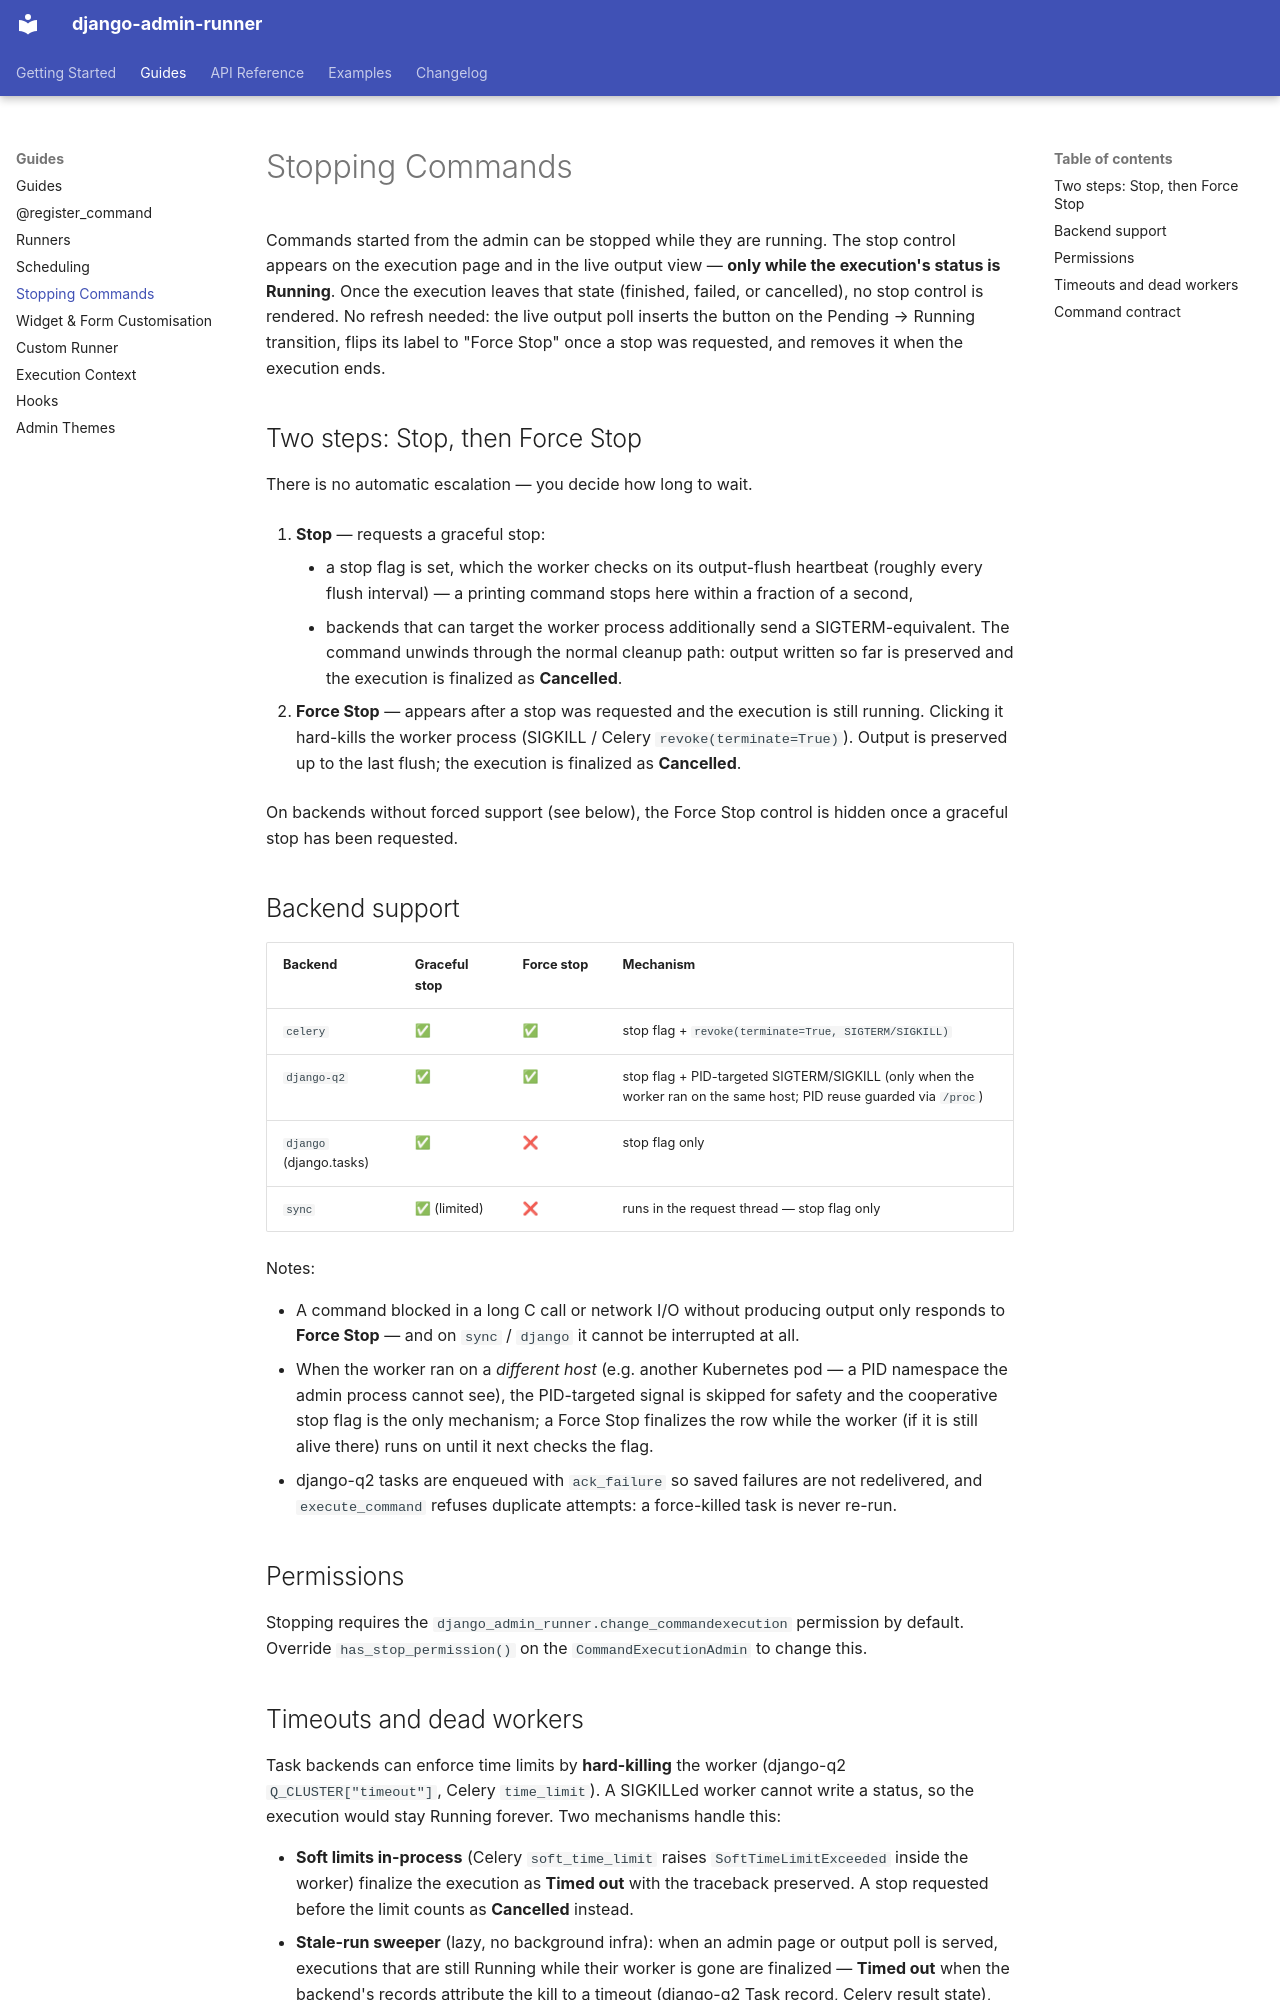

repository: burgdev/django-admin-runner · page: guides/stopping-commands/index.html · generator: mkdocs

# Stopping Commands

Commands started from the admin can be stopped while they are running. The
stop control appears on the execution page and in the live output view —
**only while the execution's status is Running**. Once the execution leaves
that state (finished, failed, or cancelled), no stop control is rendered.
No refresh needed: the live output poll inserts the button on the
Pending → Running transition, flips its label to "Force Stop" once a stop
was requested, and removes it when the execution ends.

## Two steps: Stop, then Force Stop

There is no automatic escalation — you decide how long to wait.

1. **Stop** — requests a graceful stop:
    - a stop flag is set, which the worker checks on its output-flush
      heartbeat (roughly every flush interval) — a printing command stops
      here within a fraction of a second,
    - backends that can target the worker process additionally send a
      SIGTERM-equivalent.
   The command unwinds through the normal cleanup path: output written so
   far is preserved and the execution is finalized as **Cancelled**.

2. **Force Stop** — appears after a stop was requested and the execution is
   still running. Clicking it hard-kills the worker process (SIGKILL /
   Celery `revoke(terminate=True)`). Output is preserved up to the last
   flush; the execution is finalized as **Cancelled**.

On backends without forced support (see below), the Force Stop control is
hidden once a graceful stop has been requested.

## Backend support

| Backend | Graceful stop | Force stop | Mechanism |
|---|---|---|---|
| `celery` | ✅ | ✅ | stop flag + `revoke(terminate=True, SIGTERM/SIGKILL)` |
| `django-q2` | ✅ | ✅ | stop flag + PID-targeted SIGTERM/SIGKILL (only when the worker ran on the same host; PID reuse guarded via `/proc`) |
| `django` (django.tasks) | ✅ | ❌ | stop flag only |
| `sync` | ✅ (limited) | ❌ | runs in the request thread — stop flag only |

Notes:

- A command blocked in a long C call or network I/O without producing
  output only responds to **Force Stop** — and on `sync` / `django` it
  cannot be interrupted at all.
- When the worker ran on a *different host* (e.g. another Kubernetes
  pod — a PID namespace the admin process cannot see), the PID-targeted
  signal is skipped for safety and the cooperative stop flag is the
  only mechanism; a Force Stop finalizes the row while the worker (if
  it is still alive there) runs on until it next checks the flag.
- django-q2 tasks are enqueued with `ack_failure` so saved failures are
  not redelivered, and `execute_command` refuses duplicate attempts:
  a force-killed task is never re-run.

## Permissions

Stopping requires the `django_admin_runner.change_commandexecution`
permission by default. Override `has_stop_permission()` on the
`CommandExecutionAdmin` to change this.
